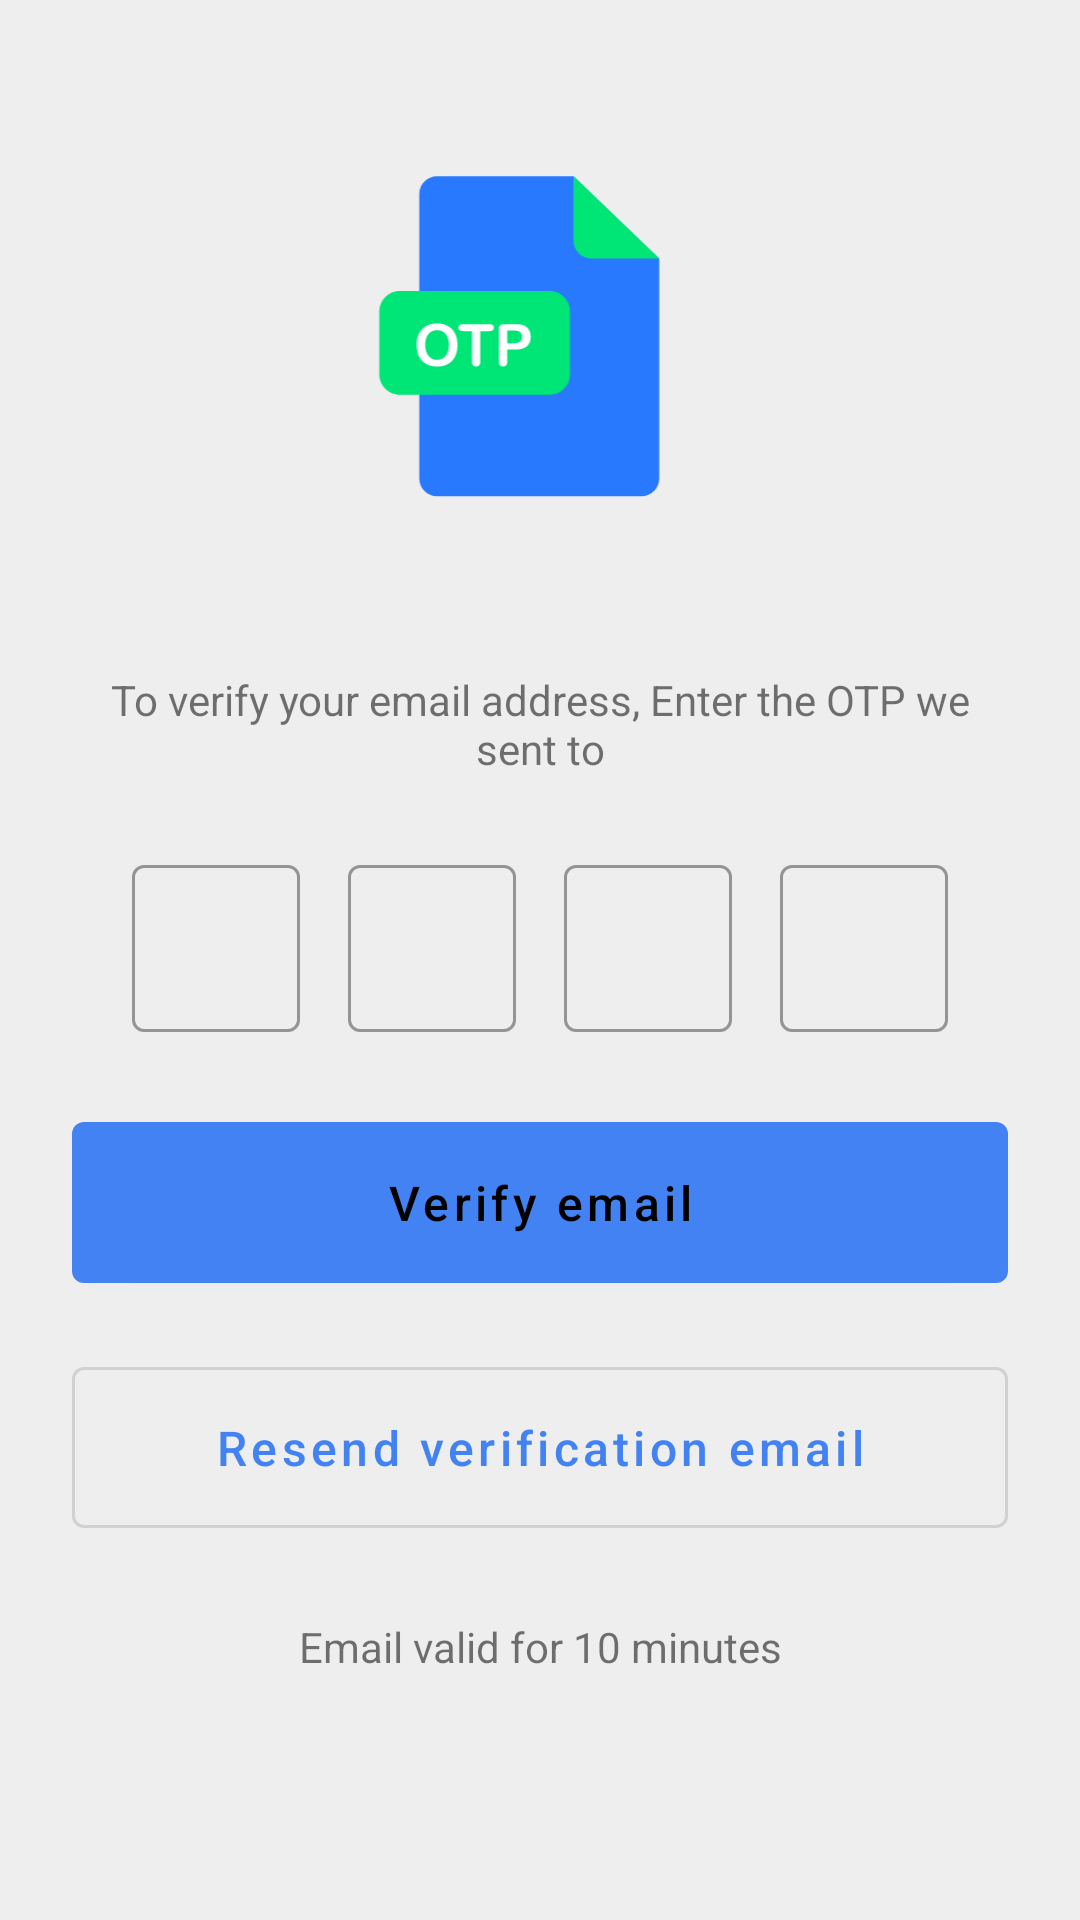

Layout XML and referenced resources for this Android screen:
<!-- AndroidManifest.xml: application theme Theme.ResourcefulParenting -->
<!-- res/layout/fragment_email_otp.xml -->
<?xml version="1.0" encoding="utf-8"?>
<androidx.constraintlayout.widget.ConstraintLayout xmlns:android="http://schemas.android.com/apk/res/android"
    xmlns:app="http://schemas.android.com/apk/res-auto"
    xmlns:tools="http://schemas.android.com/tools"
    android:layout_width="match_parent"
    android:layout_height="match_parent"
    tools:context=".ui.emailotp.EmailOtpFragment">

    <com.google.android.material.imageview.ShapeableImageView
        android:id="@+id/image_otp"
        android:layout_width="0dp"
        android:layout_height="0dp"
        android:layout_marginStart="24dp"
        android:layout_marginTop="24dp"
        android:layout_marginEnd="24dp"
        android:contentDescription="@string/email_otp"
        android:src="@drawable/ic_otp_file"
        app:layout_constraintDimensionRatio="H,16:9"
        app:layout_constraintEnd_toEndOf="parent"
        app:layout_constraintStart_toStartOf="parent"
        app:layout_constraintTop_toTopOf="parent" />

    <com.google.android.material.textview.MaterialTextView
        android:id="@+id/text_otp"
        android:layout_width="0dp"
        android:layout_height="wrap_content"
        android:layout_marginStart="24dp"
        android:layout_marginTop="24dp"
        android:layout_marginEnd="24dp"
        android:text="@string/text_otp_instructions"
        android:textAlignment="center"
        android:textSize="14sp"
        app:layout_constraintEnd_toEndOf="parent"
        app:layout_constraintStart_toStartOf="parent"
        app:layout_constraintTop_toBottomOf="@+id/image_otp" />

    <com.google.android.material.textfield.TextInputLayout
        android:id="@+id/text_otp_1"
        style="@style/Widget.MaterialComponents.TextInputLayout.OutlinedBox"
        android:layout_width="wrap_content"
        android:layout_height="wrap_content"
        android:layout_marginTop="24dp"
        android:layout_marginEnd="8dp"
        app:layout_constraintEnd_toStartOf="@+id/text_otp_2"
        app:layout_constraintHorizontal_chainStyle="packed"
        app:layout_constraintStart_toStartOf="parent"
        app:layout_constraintTop_toBottomOf="@+id/text_otp">

        <com.google.android.material.textfield.TextInputEditText
            android:layout_width="wrap_content"
            android:layout_height="wrap_content"
            android:ems="1"
            android:imeOptions="actionNext"
            android:inputType="textCapCharacters"
            android:minWidth="48dp"
            android:minHeight="48dp"
            android:textSize="16sp" />
    </com.google.android.material.textfield.TextInputLayout>

    <com.google.android.material.textfield.TextInputLayout
        android:id="@+id/text_otp_2"
        style="@style/Widget.MaterialComponents.TextInputLayout.OutlinedBox"
        android:layout_width="wrap_content"
        android:layout_height="wrap_content"
        android:layout_marginStart="8dp"
        android:layout_marginTop="24dp"
        android:layout_marginEnd="8dp"
        app:layout_constraintEnd_toStartOf="@+id/text_otp_3"
        app:layout_constraintStart_toEndOf="@+id/text_otp_1"
        app:layout_constraintTop_toBottomOf="@+id/text_otp">

        <com.google.android.material.textfield.TextInputEditText
            android:layout_width="wrap_content"
            android:layout_height="wrap_content"
            android:ems="1"
            android:imeOptions="actionNext"
            android:inputType="textCapCharacters"
            android:minWidth="48dp"
            android:minHeight="48dp"
            android:textSize="16sp" />
    </com.google.android.material.textfield.TextInputLayout>

    <com.google.android.material.textfield.TextInputLayout
        android:id="@+id/text_otp_3"
        style="@style/Widget.MaterialComponents.TextInputLayout.OutlinedBox"
        android:layout_width="wrap_content"
        android:layout_height="wrap_content"
        android:layout_marginStart="8dp"
        android:layout_marginTop="24dp"
        android:layout_marginEnd="8dp"
        app:layout_constraintEnd_toStartOf="@+id/text_otp_4"
        app:layout_constraintStart_toEndOf="@+id/text_otp_2"
        app:layout_constraintTop_toBottomOf="@+id/text_otp">

        <com.google.android.material.textfield.TextInputEditText
            android:layout_width="wrap_content"
            android:layout_height="wrap_content"
            android:ems="1"
            android:imeOptions="actionNext"
            android:inputType="textCapCharacters"
            android:minWidth="48dp"
            android:minHeight="48dp"
            android:textSize="16sp" />
    </com.google.android.material.textfield.TextInputLayout>

    <com.google.android.material.textfield.TextInputLayout
        android:id="@+id/text_otp_4"
        style="@style/Widget.MaterialComponents.TextInputLayout.OutlinedBox"
        android:layout_width="wrap_content"
        android:layout_height="wrap_content"
        android:layout_marginStart="8dp"
        android:layout_marginTop="24dp"
        app:layout_constraintEnd_toEndOf="parent"
        app:layout_constraintStart_toEndOf="@+id/text_otp_3"
        app:layout_constraintTop_toBottomOf="@+id/text_otp">

        <com.google.android.material.textfield.TextInputEditText
            android:layout_width="wrap_content"
            android:layout_height="wrap_content"
            android:ems="1"
            android:imeOptions="actionNext"
            android:inputType="textCapCharacters"
            android:minWidth="48dp"
            android:minHeight="48dp"
            android:textSize="16sp" />
    </com.google.android.material.textfield.TextInputLayout>

    <com.google.android.material.button.MaterialButton
        android:id="@+id/button_verify_email"
        style="@style/Widget.MaterialComponents.Button"
        android:layout_width="0dp"
        android:layout_height="wrap_content"
        android:layout_marginStart="24dp"
        android:layout_marginTop="24dp"
        android:layout_marginEnd="24dp"
        android:paddingVertical="16dp"
        android:text="@string/verify_email"
        android:textAllCaps="false"
        android:textSize="16sp"
        app:layout_constraintEnd_toEndOf="parent"
        app:layout_constraintStart_toStartOf="parent"
        app:layout_constraintTop_toBottomOf="@+id/text_otp_4" />

    <com.google.android.material.button.MaterialButton
        android:id="@+id/button_manually_enter_otp"
        style="?attr/materialButtonOutlinedStyle"
        android:layout_width="0dp"
        android:layout_height="wrap_content"
        android:layout_marginStart="24dp"
        android:layout_marginTop="16dp"
        android:layout_marginEnd="24dp"
        android:paddingVertical="16dp"
        android:text="@string/resend_verification_email"
        android:textAllCaps="false"
        android:textSize="16sp"
        app:layout_constraintEnd_toEndOf="parent"
        app:layout_constraintStart_toStartOf="parent"
        app:layout_constraintTop_toBottomOf="@+id/button_verify_email" />

    <com.google.android.material.textview.MaterialTextView
        android:layout_width="wrap_content"
        android:layout_height="wrap_content"
        android:layout_marginTop="24dp"
        android:text="@string/email_valid_for_10_minutes"
        android:textSize="14sp"
        app:layout_constraintEnd_toEndOf="parent"
        app:layout_constraintStart_toStartOf="parent"
        app:layout_constraintTop_toBottomOf="@+id/button_manually_enter_otp" />
</androidx.constraintlayout.widget.ConstraintLayout>
<!-- resources referenced by this layout -->
<resources>
  <!-- drawable ic_otp_file: vector/xml drawable (drawable, 3494 chars, omitted) -->
  <string name="email_otp">Email OTP</string>
  <string name="email_valid_for_10_minutes">Email valid for 10 minutes</string>
  <string name="resend_verification_email">Resend verification email</string>
  <string name="text_otp_instructions">To verify your email address, Enter the OTP we sent to
      </string>
  <string name="verify_email">Verify email</string>
  <style name="Theme.ResourcefulParenting" parent="Theme.MaterialComponents.DayNight.DarkActionBar">
          
          <item name="colorPrimary">@color/primary_color</item>
          <item name="colorPrimaryVariant">@color/primary_dark_color</item>
          <item name="colorOnPrimary">@color/primary_text_color</item>
          
          <item name="colorSecondary">@color/secondary_color</item>
          <item name="colorSecondaryVariant">@color/secondary_dark_color</item>
          <item name="colorOnSecondary">@color/secondary_text_color</item>
          
          <item name="android:statusBarColor" tools:targetApi="l">?attr/colorPrimaryVariant</item>
          
          <item name="bottomNavigationStyle">@style/Widget.App.BottomNavigationView</item>
  
          <item name="android:colorBackground">@color/grey_200</item>
      </style>
  <color name="primary_color">#4282f2</color>
  <color name="primary_dark_color">#0056bf</color>
  <color name="primary_text_color">#000000</color>
  <color name="secondary_color">#3ddb85</color>
  <color name="secondary_dark_color">#00a857</color>
  <color name="secondary_text_color">#000000</color>
  <style name="Widget.App.BottomNavigationView" parent="Widget.MaterialComponents.BottomNavigationView.Colored">
          <item name="materialThemeOverlay">@style/ThemeOverlay.App.BottomNavigationView</item>
      </style>
  <color name="grey_200">#EEEEEE</color>
  <style name="ThemeOverlay.App.BottomNavigationView" parent="">
          <item name="colorPrimary">@color/white</item>
          <item name="colorOnPrimary">@color/black_custom</item>
      </style>
  <color name="white">#FFFFFFFF</color>
  <color name="black_custom">#030303</color>
</resources>
